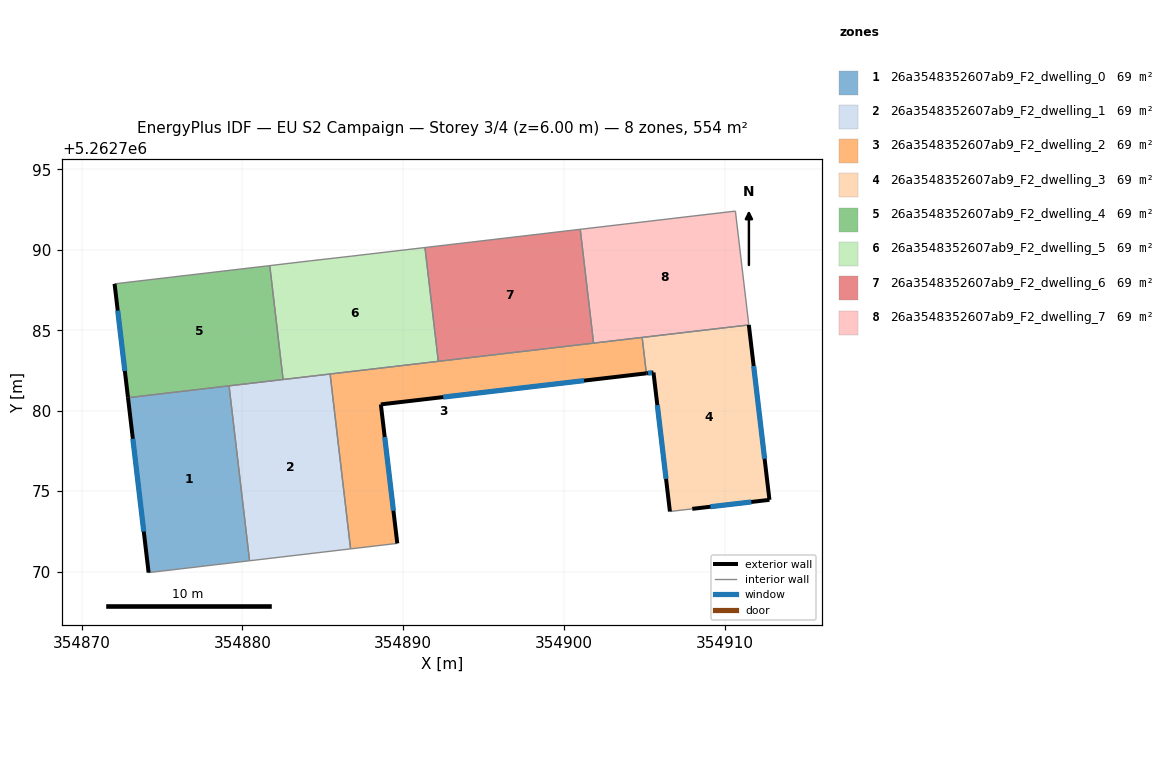
=== STOREY PLAN SPEC (per zone: floor XY polygon, exterior-wall plan segments, windows/doors) ===
zone 1: 26a3548352607ab9_F2_dwelling_0  (69.2 m²)
  floor: (354879.17, 5262781.55) (354880.45, 5262770.67) (354874.17, 5262769.93) (354872.89, 5262780.81)
  exterior wall: (354872.89, 5262780.81) – (354874.17, 5262769.93)  [11.0 m]
    window: (354873.19, 5262778.26) – (354873.87, 5262772.49)  [9.2 m²]
  interior walls: 3
zone 2: 26a3548352607ab9_F2_dwelling_1  (69.3 m²)
  floor: (354885.46, 5262782.28) (354886.73, 5262771.41) (354880.45, 5262770.67) (354879.17, 5262781.55)
  interior walls: 5
zone 3: 26a3548352607ab9_F2_dwelling_2  (69.3 m²)
  floor: (354904.86, 5262784.56) (354905.12, 5262782.32) (354888.61, 5262780.39) (354889.63, 5262771.75) (354886.73, 5262771.41) (354885.46, 5262782.28)
  exterior wall: (354888.61, 5262780.39) – (354905.12, 5262782.32)  [16.6 m]
    window: (354892.49, 5262780.85) – (354901.24, 5262781.87)  [14.0 m²]
  exterior wall: (354889.63, 5262771.75) – (354888.61, 5262780.39)  [8.7 m]
    window: (354889.39, 5262773.78) – (354888.85, 5262778.36)  [7.3 m²]
  interior walls: 6
zone 4: 26a3548352607ab9_F2_dwelling_3  (69.3 m²)
  floor: (354911.49, 5262785.33) (354912.77, 5262774.46) (354907.97, 5262773.90) (354906.58, 5262773.73) (354905.56, 5262782.38) (354905.12, 5262782.32) (354904.86, 5262784.56)
  exterior wall: (354905.12, 5262782.32) – (354905.56, 5262782.38)  [0.4 m]
    window: (354905.22, 5262782.34) – (354905.46, 5262782.36)  [0.4 m²]
  exterior wall: (354912.77, 5262774.46) – (354911.49, 5262785.33)  [11.0 m]
    window: (354912.47, 5262777.01) – (354911.79, 5262782.78)  [9.2 m²]
  exterior wall: (354907.97, 5262773.90) – (354912.77, 5262774.46)  [4.8 m]
    window: (354909.10, 5262774.03) – (354911.65, 5262774.33)  [4.1 m²]
  exterior wall: (354905.56, 5262782.38) – (354906.58, 5262773.73)  [8.7 m]
    window: (354905.80, 5262780.35) – (354906.34, 5262775.76)  [7.3 m²]
  interior walls: 3
zone 5: 26a3548352607ab9_F2_dwelling_4  (69.2 m²)
  floor: (354881.70, 5262789.02) (354882.53, 5262781.94) (354872.89, 5262780.81) (354872.05, 5262787.89)
  exterior wall: (354872.05, 5262787.89) – (354872.89, 5262780.81)  [7.1 m]
    window: (354872.25, 5262786.23) – (354872.69, 5262782.47)  [6.0 m²]
  interior walls: 4
zone 6: 26a3548352607ab9_F2_dwelling_5  (69.3 m²)
  floor: (354891.35, 5262790.15) (354892.18, 5262783.07) (354882.53, 5262781.94) (354881.70, 5262789.02) (354884.24, 5262789.32) (354886.80, 5262789.61)
  interior walls: 7
zone 7: 26a3548352607ab9_F2_dwelling_6  (69.3 m²)
  floor: (354901.01, 5262791.28) (354901.84, 5262784.20) (354892.18, 5262783.07) (354891.35, 5262790.15)
  interior walls: 4
zone 8: 26a3548352607ab9_F2_dwelling_7  (69.2 m²)
  floor: (354910.66, 5262792.41) (354911.49, 5262785.33) (354901.84, 5262784.20) (354901.01, 5262791.28)
  interior walls: 5

=== DERIVED (storey summary) ===
Building: EU S2 Campaign
Storey: 3 of 4  (floor level z = 6.00 m)
Storey gross floor area: 554.0 m²
Zones on this storey: 8
  - 26a3548352607ab9_F2_dwelling_0: floor 69.2 m²; exterior wall 11.0 m (32.9 m²); 1 window(s) 9.2 m²; WWR 28.1%
  - 26a3548352607ab9_F2_dwelling_1: floor 69.3 m²
  - 26a3548352607ab9_F2_dwelling_2: floor 69.3 m²; exterior wall 25.3 m (76.0 m²); 2 window(s) 21.4 m²; WWR 28.1%
  - 26a3548352607ab9_F2_dwelling_3: floor 69.3 m²; exterior wall 24.9 m (74.8 m²); 4 window(s) 21.0 m²; WWR 28.1%
  - 26a3548352607ab9_F2_dwelling_4: floor 69.2 m²; exterior wall 7.1 m (21.4 m²); 1 window(s) 6.0 m²; WWR 28.1%
  - 26a3548352607ab9_F2_dwelling_5: floor 69.3 m²
  - 26a3548352607ab9_F2_dwelling_6: floor 69.3 m²
  - 26a3548352607ab9_F2_dwelling_7: floor 69.2 m²
Zone adjacency (shared interzone walls):
  - 26a3548352607ab9_F2_dwelling_0 ↔ 26a3548352607ab9_F2_dwelling_1
  - 26a3548352607ab9_F2_dwelling_0 ↔ 26a3548352607ab9_F2_dwelling_4
  - 26a3548352607ab9_F2_dwelling_1 ↔ 26a3548352607ab9_F2_dwelling_2
  - 26a3548352607ab9_F2_dwelling_1 ↔ 26a3548352607ab9_F2_dwelling_4
  - 26a3548352607ab9_F2_dwelling_1 ↔ 26a3548352607ab9_F2_dwelling_5
  - 26a3548352607ab9_F2_dwelling_2 ↔ 26a3548352607ab9_F2_dwelling_3
  - 26a3548352607ab9_F2_dwelling_2 ↔ 26a3548352607ab9_F2_dwelling_5
  - 26a3548352607ab9_F2_dwelling_2 ↔ 26a3548352607ab9_F2_dwelling_6
  - 26a3548352607ab9_F2_dwelling_2 ↔ 26a3548352607ab9_F2_dwelling_7
  - 26a3548352607ab9_F2_dwelling_3 ↔ 26a3548352607ab9_F2_dwelling_7
  - 26a3548352607ab9_F2_dwelling_4 ↔ 26a3548352607ab9_F2_dwelling_5
  - 26a3548352607ab9_F2_dwelling_5 ↔ 26a3548352607ab9_F2_dwelling_6
  - 26a3548352607ab9_F2_dwelling_6 ↔ 26a3548352607ab9_F2_dwelling_7